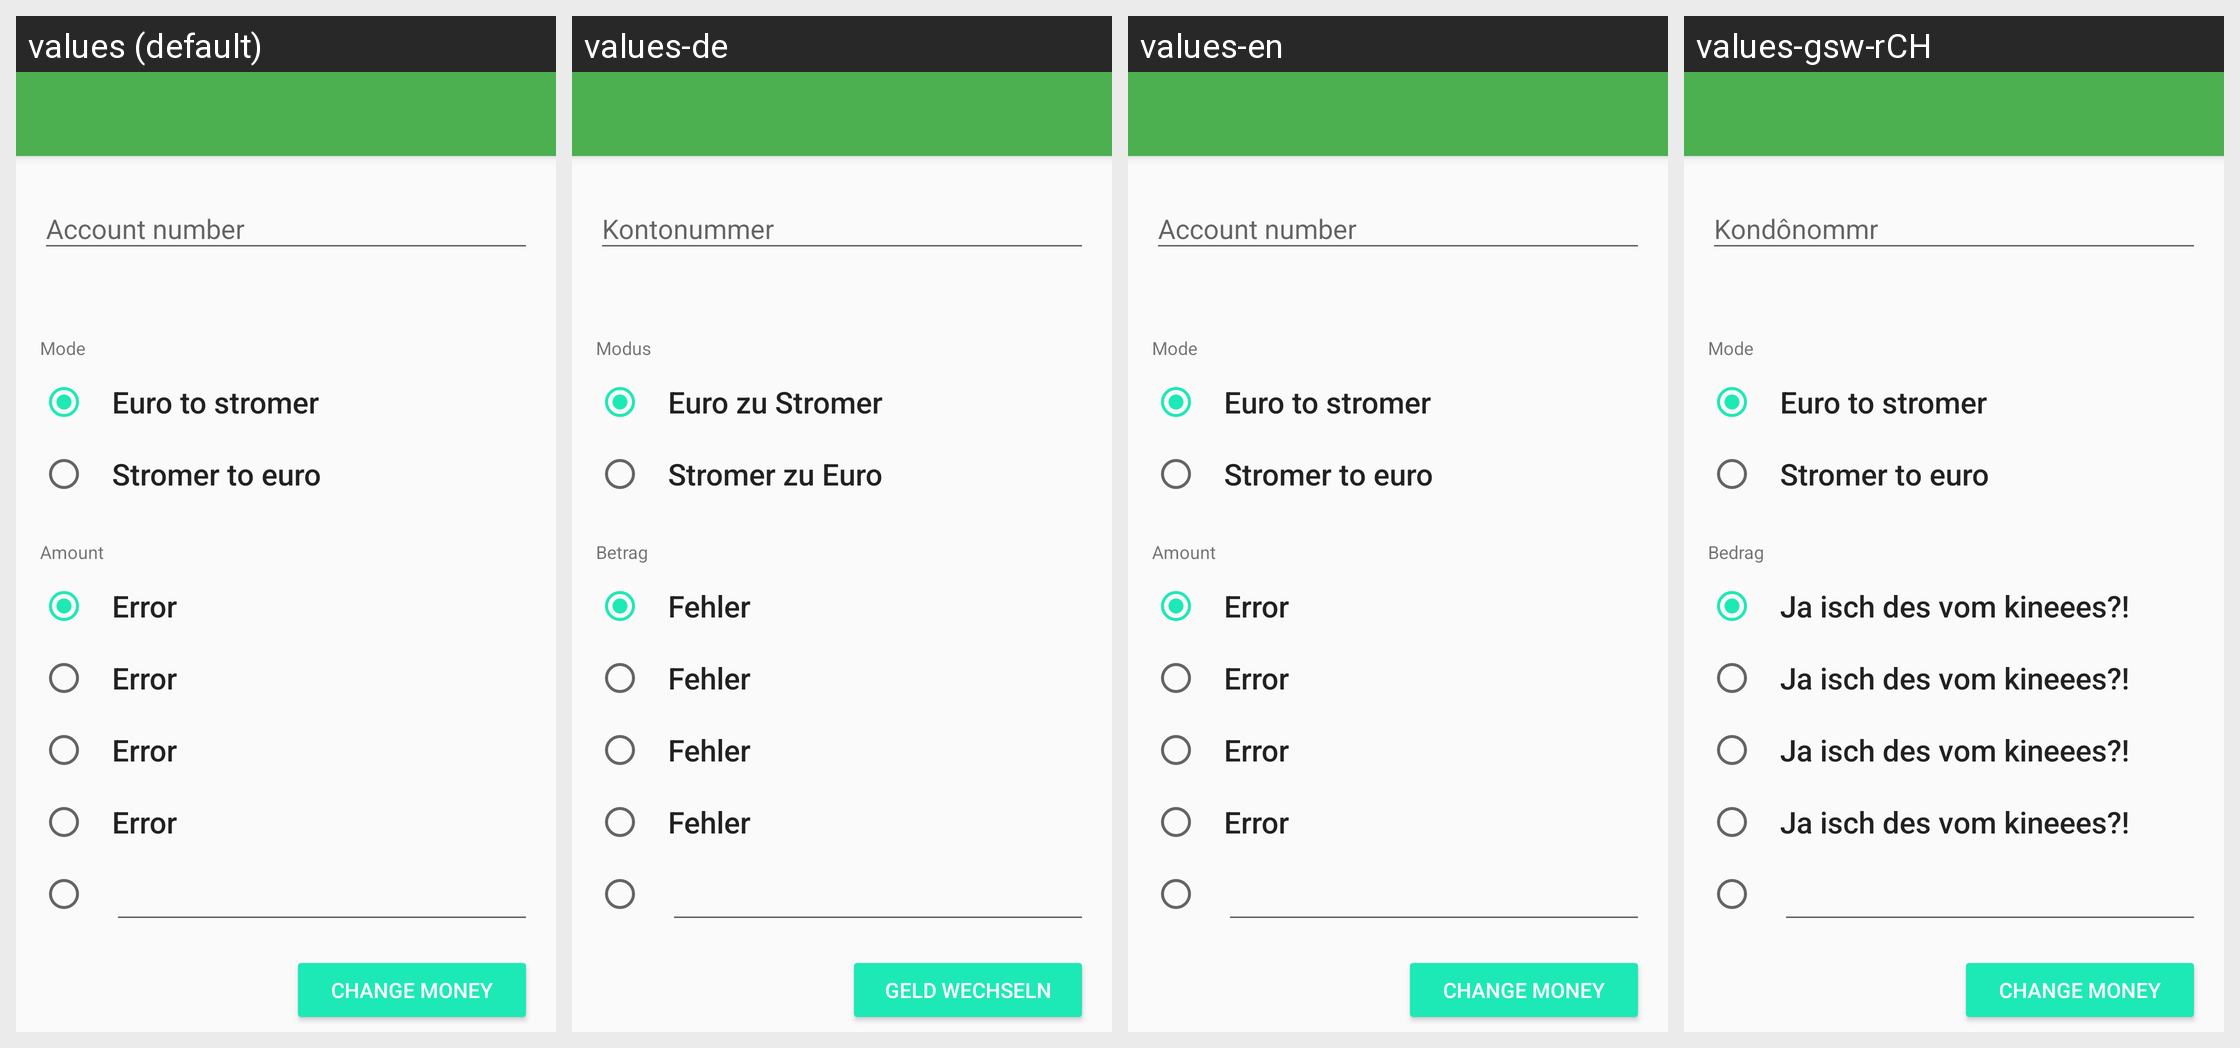

This grid shows one Android layout under several languages. Give, for every string resource on the screen, its name, the default text and each shown locale's text.
Android screen res/layout/activity_change_money.xml rendered under 4 locales, left to right: values (default), values-de, values-en, values-gsw-rCH. Device: Nexus 5 (rendered at 1080×1920; each locale shown at half size, 540×960, under a caption strip naming it); theme AppTheme.NoActionBar.
Strings drawn on this screen, with the default value and each locale's value (text and hints the layout hard-codes, and strings that could not be matched under every locale, appear in the picture but are not listed):

account_number
  values: Account number
  values-de: Kontonummer
  values-en: Account number
  values-gsw-rCH: Kondônommr

mode
  values: Mode
  values-de: Modus
  values-en: Mode
  values-gsw-rCH: Mode  [not translated; the default value is used]

euro_to_stromer
  values: Euro to stromer
  values-de: Euro zu Stromer
  values-en: Euro to stromer
  values-gsw-rCH: Euro to stromer  [not translated; the default value is used]

stromer_to_euro
  values: Stromer to euro
  values-de: Stromer zu Euro
  values-en: Stromer to euro
  values-gsw-rCH: Stromer to euro  [not translated; the default value is used]

amount
  values: Amount
  values-de: Betrag
  values-en: Amount
  values-gsw-rCH: Bedrag

error
  values: Error
  values-de: Fehler
  values-en: Error
  values-gsw-rCH: Ja isch des vom kineees?!

title_activity_change_money
  values: Change money
  values-de: Geld wechseln
  values-en: Change money
  values-gsw-rCH: Change money  [not translated; the default value is used]
